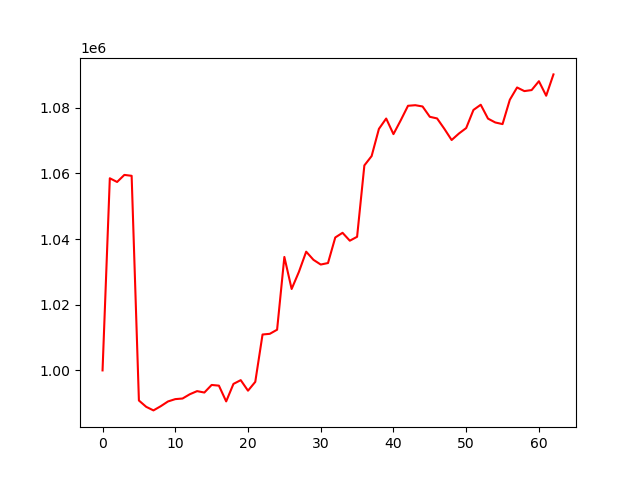

The file beside this chart, header and first rows:
account_value, date, daily_return
1000000, 2024-01-05, 
1058523, 2024-01-08, 0.05852
1057399, 2024-01-09, -0.001062
1059551, 2024-01-10, 0.002035
1059273, 2024-01-11, -0.0002621
990830, 2024-01-12, -0.06461
988907, 2024-01-16, -0.001941
987815, 2024-01-17, -0.001104
989090, 2024-01-18, 0.00129
990541, 2024-01-19, 0.001468
991250, 2024-01-22, 0.0007152
991435, 2024-01-23, 0.0001864
992736, 2024-01-24, 0.001313
993686, 2024-01-25, 0.0009567
993259, 2024-01-26, -0.0004303
995568, 2024-01-29, 0.002325
995355, 2024-01-30, -0.000214
990556, 2024-01-31, -0.004821
995884, 2024-02-01, 0.005379
997032, 2024-02-02, 0.001152
993817, 2024-02-05, -0.003225
996509, 2024-02-06, 0.002709
1010935, 2024-02-07, 0.01448
1011144, 2024-02-08, 0.0002063
1012393, 2024-02-09, 0.001236
1034556, 2024-02-12, 0.02189
1024802, 2024-02-13, -0.009428
1030012, 2024-02-14, 0.005084
1036164, 2024-02-15, 0.005973
1033684, 2024-02-16, -0.002394
1032244, 2024-02-20, -0.001392
1032704, 2024-02-21, 0.0004453
1040493, 2024-02-22, 0.007542
1041914, 2024-02-23, 0.001366
1039508, 2024-02-26, -0.002309
1040702, 2024-02-27, 0.001149
1062438, 2024-02-28, 0.02089
1065295, 2024-02-29, 0.002689
1073568, 2024-03-01, 0.007766
1076722, 2024-03-04, 0.002938
1071974, 2024-03-05, -0.00441
1076177, 2024-03-06, 0.003921
1080605, 2024-03-07, 0.004115
1080783, 2024-03-08, 0.0001642
1080398, 2024-03-11, -0.0003558
1077249, 2024-03-12, -0.002915
1076753, 2024-03-13, -0.0004603
1073585, 2024-03-14, -0.002942
1070179, 2024-03-15, -0.003173
1072152, 2024-03-18, 0.001843
1073820, 2024-03-19, 0.001557
1079341, 2024-03-20, 0.005141
1080923, 2024-03-21, 0.001465
1076698, 2024-03-22, -0.003909
1075522, 2024-03-25, -0.001092
1075027, 2024-03-26, -0.0004602
1082440, 2024-03-27, 0.006895
1086184, 2024-03-28, 0.003459
1085080, 2024-04-01, -0.001016
1085393, 2024-04-02, 0.0002892
... 3 more rows
